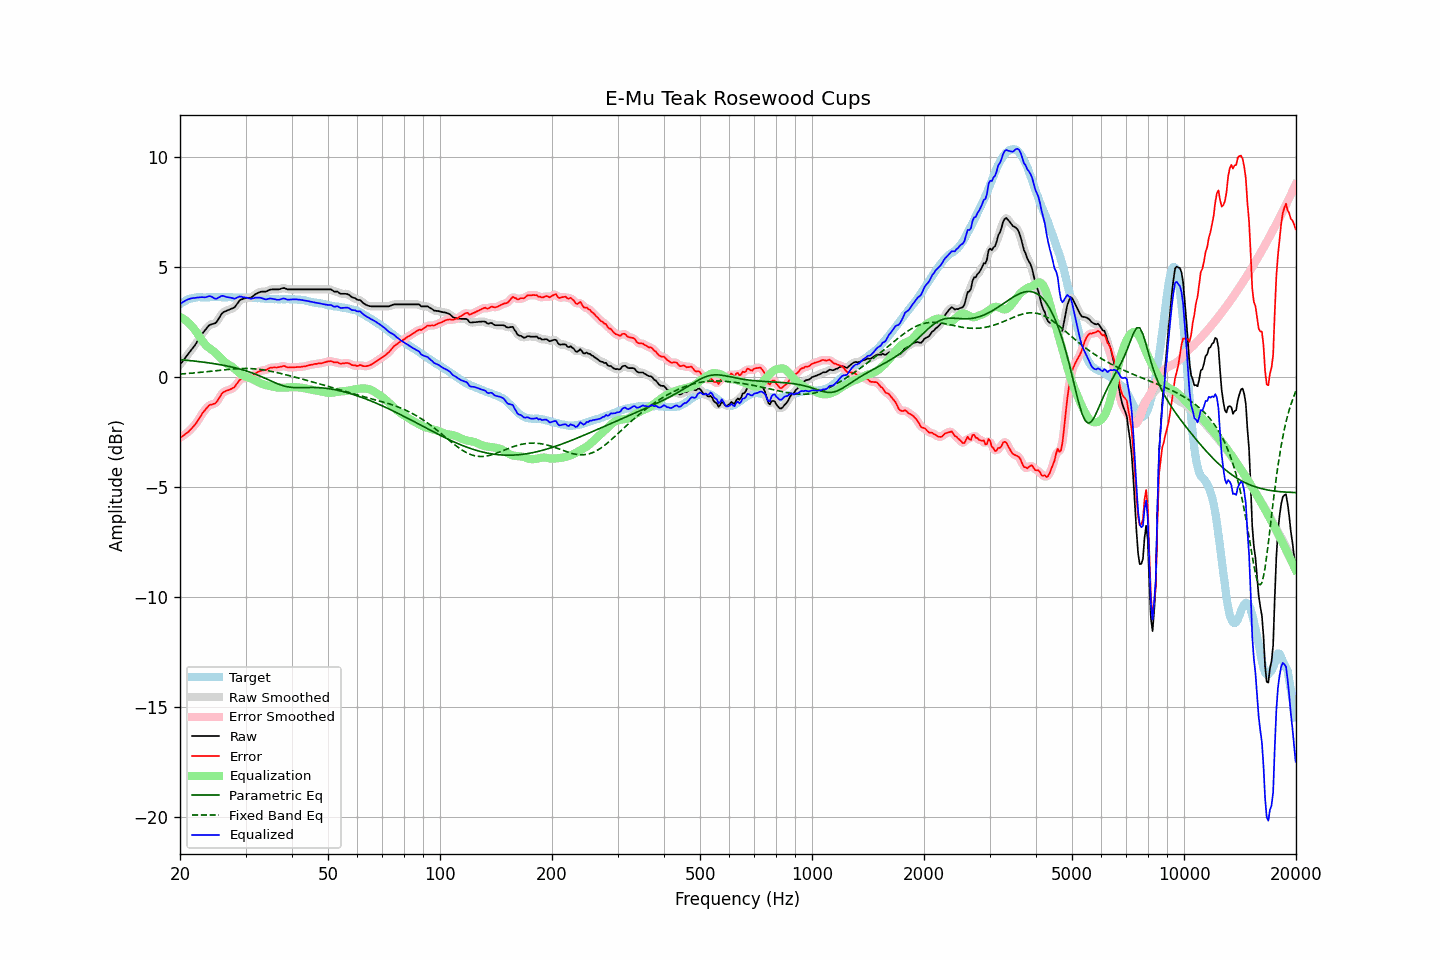

Data behind this chart, as committed beside it:
frequency, raw, error, smoothed, error_smoothed, equalization, parametric_eq, fixed_band_eq, equalized_raw, equalized_smoothed, target
20.00, 0.58, -2.75, 0.57, -2.75, 2.75, 0.80, 0.14, 3.32, 3.32, 3.33
20.20, 0.67, -2.71, 0.67, -2.71, 2.71, 0.79, 0.15, 3.37, 3.38, 3.38
20.40, 0.77, -2.66, 0.76, -2.66, 2.66, 0.79, 0.15, 3.43, 3.43, 3.43
20.61, 0.85, -2.60, 0.86, -2.61, 2.61, 0.78, 0.16, 3.47, 3.47, 3.46
20.81, 0.96, -2.55, 0.95, -2.55, 2.56, 0.77, 0.17, 3.51, 3.51, 3.51
21.02, 1.05, -2.50, 1.05, -2.49, 2.49, 0.77, 0.17, 3.54, 3.54, 3.55
21.23, 1.15, -2.42, 1.14, -2.42, 2.43, 0.76, 0.18, 3.57, 3.57, 3.57
21.44, 1.24, -2.35, 1.24, -2.35, 2.35, 0.75, 0.18, 3.59, 3.59, 3.58
21.66, 1.33, -2.27, 1.33, -2.27, 2.27, 0.74, 0.19, 3.60, 3.60, 3.60
21.87, 1.43, -2.19, 1.43, -2.19, 2.18, 0.74, 0.20, 3.60, 3.61, 3.61
22.09, 1.54, -2.10, 1.54, -2.09, 2.08, 0.73, 0.20, 3.62, 3.62, 3.63
22.31, 1.66, -1.99, 1.65, -1.99, 1.97, 0.72, 0.21, 3.63, 3.63, 3.64
22.54, 1.76, -1.88, 1.77, -1.87, 1.87, 0.71, 0.22, 3.63, 3.64, 3.64
22.76, 1.89, -1.75, 1.88, -1.75, 1.76, 0.70, 0.22, 3.64, 3.64, 3.64
22.99, 2.00, -1.64, 1.99, -1.64, 1.65, 0.69, 0.23, 3.64, 3.64, 3.63
23.22, 2.09, -1.54, 2.09, -1.54, 1.55, 0.68, 0.24, 3.64, 3.64, 3.63
23.45, 2.18, -1.45, 2.18, -1.45, 1.47, 0.67, 0.25, 3.64, 3.65, 3.63
23.69, 2.26, -1.37, 2.27, -1.36, 1.39, 0.66, 0.25, 3.66, 3.66, 3.64
23.92, 2.36, -1.28, 2.34, -1.30, 1.34, 0.65, 0.26, 3.69, 3.68, 3.64
24.16, 2.40, -1.25, 2.39, -1.26, 1.29, 0.64, 0.27, 3.68, 3.68, 3.65
24.40, 2.42, -1.24, 2.42, -1.23, 1.23, 0.63, 0.28, 3.65, 3.65, 3.66
24.65, 2.44, -1.21, 2.43, -1.22, 1.18, 0.62, 0.29, 3.61, 3.61, 3.64
24.89, 2.46, -1.19, 2.47, -1.17, 1.11, 0.61, 0.29, 3.57, 3.58, 3.64
25.14, 2.54, -1.11, 2.55, -1.10, 1.04, 0.60, 0.30, 3.58, 3.59, 3.64
25.39, 2.66, -0.99, 2.65, -0.99, 0.97, 0.58, 0.31, 3.62, 3.62, 3.65
25.65, 2.77, -0.88, 2.78, -0.87, 0.89, 0.57, 0.32, 3.66, 3.67, 3.65
25.91, 2.89, -0.75, 2.88, -0.76, 0.81, 0.56, 0.33, 3.71, 3.69, 3.64
26.16, 2.96, -0.68, 2.95, -0.69, 0.74, 0.54, 0.34, 3.70, 3.69, 3.64
26.43, 2.99, -0.64, 3.00, -0.64, 0.68, 0.53, 0.34, 3.67, 3.68, 3.64
26.69, 3.03, -0.61, 3.03, -0.61, 0.63, 0.52, 0.35, 3.65, 3.65, 3.64
26.96, 3.06, -0.59, 3.06, -0.59, 0.58, 0.50, 0.36, 3.64, 3.64, 3.64
27.23, 3.08, -0.56, 3.08, -0.56, 0.54, 0.48, 0.36, 3.63, 3.63, 3.64
27.50, 3.12, -0.53, 3.11, -0.53, 0.50, 0.47, 0.37, 3.61, 3.61, 3.64
27.77, 3.15, -0.49, 3.15, -0.49, 0.45, 0.45, 0.38, 3.59, 3.59, 3.63
28.05, 3.19, -0.44, 3.20, -0.42, 0.39, 0.43, 0.38, 3.57, 3.59, 3.63
28.33, 3.29, -0.33, 3.29, -0.34, 0.32, 0.42, 0.39, 3.61, 3.61, 3.62
28.62, 3.38, -0.23, 3.38, -0.23, 0.25, 0.40, 0.39, 3.64, 3.64, 3.62
28.90, 3.49, -0.14, 3.47, -0.15, 0.19, 0.38, 0.39, 3.67, 3.66, 3.62
29.19, 3.54, -0.08, 3.53, -0.09, 0.13, 0.36, 0.40, 3.67, 3.66, 3.61
29.48, 3.56, -0.08, 3.57, -0.06, 0.09, 0.34, 0.40, 3.64, 3.65, 3.63
29.78, 3.59, -0.03, 3.58, -0.04, 0.05, 0.31, 0.40, 3.64, 3.63, 3.62
30.08, 3.61, -0.02, 3.60, -0.02, 0.02, 0.29, 0.40, 3.63, 3.62, 3.63
30.38, 3.61, -0.01, 3.61, -0.01, 0.00, 0.27, 0.40, 3.61, 3.61, 3.62
30.68, 3.62, 0.00, 3.61, -0.00, -0.02, 0.24, 0.40, 3.59, 3.59, 3.61
30.99, 3.62, 0.00, 3.63, 0.02, -0.05, 0.22, 0.39, 3.57, 3.58, 3.61
31.30, 3.66, 0.06, 3.67, 0.06, -0.08, 0.19, 0.39, 3.58, 3.59, 3.61
31.61, 3.73, 0.12, 3.72, 0.11, -0.12, 0.16, 0.38, 3.60, 3.60, 3.61
31.93, 3.78, 0.18, 3.78, 0.17, -0.16, 0.14, 0.38, 3.62, 3.62, 3.61
32.24, 3.82, 0.22, 3.82, 0.22, -0.20, 0.11, 0.37, 3.62, 3.62, 3.59
32.57, 3.85, 0.25, 3.86, 0.26, -0.24, 0.08, 0.36, 3.62, 3.62, 3.60
32.89, 3.89, 0.29, 3.88, 0.29, -0.27, 0.05, 0.35, 3.61, 3.61, 3.60
33.22, 3.90, 0.31, 3.89, 0.30, -0.30, 0.02, 0.34, 3.59, 3.59, 3.58
33.55, 3.90, 0.31, 3.89, 0.31, -0.33, -0.02, 0.33, 3.57, 3.57, 3.58
33.89, 3.90, 0.33, 3.90, 0.33, -0.35, -0.05, 0.32, 3.54, 3.55, 3.57
34.23, 3.92, 0.34, 3.92, 0.35, -0.37, -0.08, 0.31, 3.55, 3.55, 3.58
34.57, 3.96, 0.39, 3.95, 0.39, -0.39, -0.12, 0.29, 3.57, 3.56, 3.56
34.92, 3.99, 0.43, 3.98, 0.42, -0.40, -0.15, 0.28, 3.58, 3.58, 3.56
35.27, 4.00, 0.44, 3.99, 0.44, -0.42, -0.18, 0.26, 3.58, 3.58, 3.56
35.62, 4.00, 0.44, 4.00, 0.44, -0.43, -0.22, 0.25, 3.56, 3.56, 3.55
35.97, 4.00, 0.45, 4.00, 0.44, -0.45, -0.25, 0.23, 3.55, 3.55, 3.55
... 635 more rows
